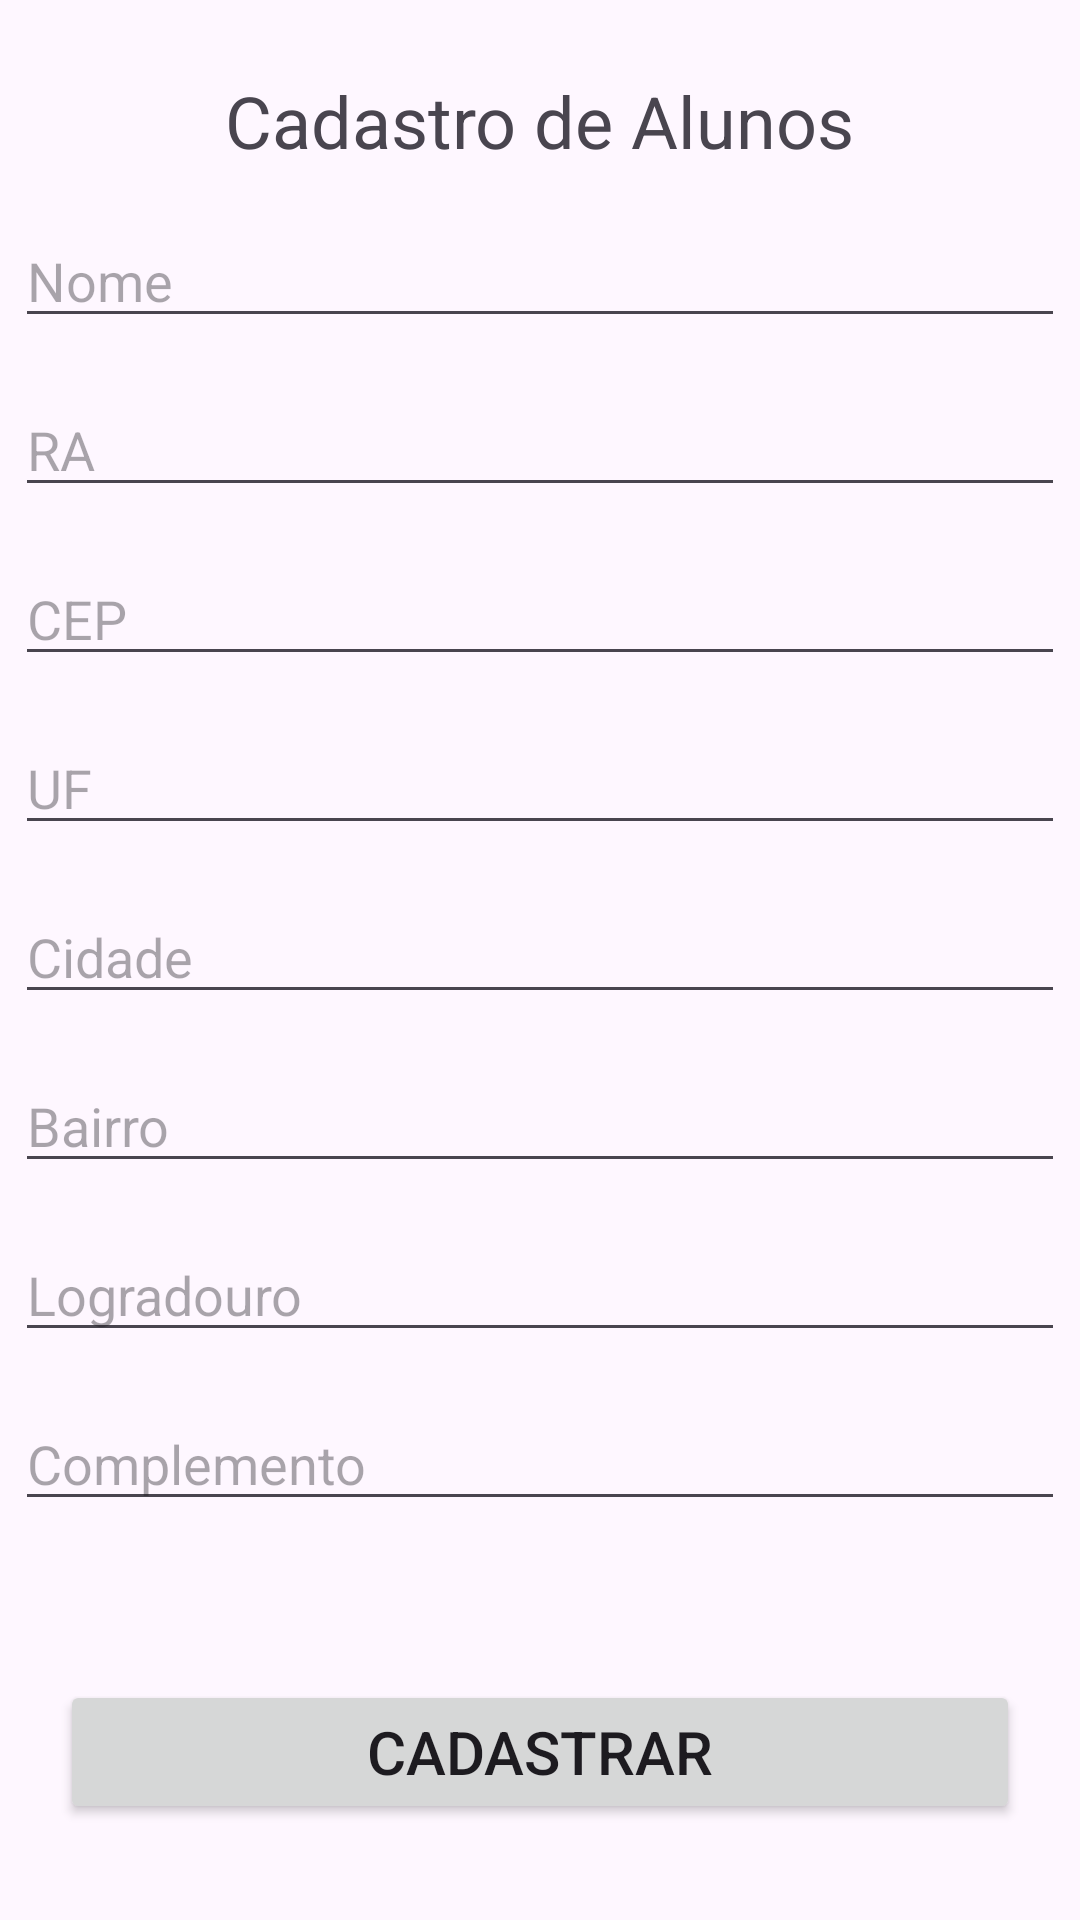

Produce the Android XML layout that renders to this screen, including the resource entries it uses.
<!-- AndroidManifest.xml: application theme Theme.AC2Atividade5 -->
<!-- res/layout/activity_cadastro_aluno.xml -->
<androidx.constraintlayout.widget.ConstraintLayout xmlns:android="http://schemas.android.com/apk/res/android"
    xmlns:app="http://schemas.android.com/apk/res-auto"
    xmlns:tools="http://schemas.android.com/tools"
    android:layout_width="match_parent"
    android:layout_height="match_parent"
    android:orientation="vertical">

    

    <EditText
        android:id="@+id/TextNome"
        android:layout_width="match_parent"
        android:layout_height="wrap_content"
        android:layout_marginStart="5dp"
        android:layout_marginTop="15dp"
        android:layout_marginEnd="5dp"
        android:hint="Nome"
        app:layout_constraintEnd_toEndOf="parent"
        app:layout_constraintStart_toStartOf="parent"
        app:layout_constraintTop_toBottomOf="@+id/textView" />

    <EditText
        android:id="@+id/TextRA"
        android:layout_width="match_parent"
        android:layout_height="wrap_content"
        android:layout_marginStart="5dp"
        android:layout_marginTop="15dp"
        android:layout_marginEnd="5dp"
        android:hint="RA"
        app:layout_constraintEnd_toEndOf="parent"
        app:layout_constraintHorizontal_bias="0.0"
        app:layout_constraintStart_toStartOf="parent"
        app:layout_constraintTop_toBottomOf="@+id/TextNome" />

    <EditText
        android:id="@+id/TextCEP"
        android:layout_width="match_parent"
        android:layout_height="wrap_content"
        android:layout_marginStart="5dp"
        android:layout_marginTop="15dp"
        android:layout_marginEnd="5dp"
        android:hint="CEP"
        android:inputType="number"
        app:layout_constraintEnd_toEndOf="parent"
        app:layout_constraintStart_toStartOf="parent"
        app:layout_constraintTop_toBottomOf="@+id/TextRA" />

    <EditText
        android:id="@+id/TextLogradouro"
        android:layout_width="match_parent"
        android:layout_height="wrap_content"
        android:layout_marginStart="5dp"
        android:layout_marginTop="15dp"
        android:layout_marginEnd="5dp"
        android:hint="Logradouro"
        app:layout_constraintEnd_toEndOf="parent"
        app:layout_constraintStart_toStartOf="parent"
        app:layout_constraintTop_toBottomOf="@+id/TextBairro" />

    

    <EditText
        android:id="@+id/TextComplemento"
        android:layout_width="match_parent"
        android:layout_height="wrap_content"
        android:layout_marginStart="5dp"
        android:layout_marginTop="15dp"
        android:layout_marginEnd="5dp"
        android:hint="Complemento"
        app:layout_constraintEnd_toEndOf="parent"
        app:layout_constraintStart_toStartOf="parent"
        app:layout_constraintTop_toBottomOf="@+id/TextLogradouro" />

    <EditText
        android:id="@+id/TextBairro"
        android:layout_width="match_parent"
        android:layout_height="wrap_content"
        android:layout_marginStart="5dp"
        android:layout_marginTop="15dp"
        android:layout_marginEnd="5dp"
        android:hint="Bairro"
        app:layout_constraintEnd_toEndOf="parent"
        app:layout_constraintHorizontal_bias="0.0"
        app:layout_constraintStart_toStartOf="parent"
        app:layout_constraintTop_toBottomOf="@+id/TextCidade" />

    <EditText
        android:id="@+id/TextCidade"
        android:layout_width="match_parent"
        android:layout_height="wrap_content"
        android:layout_marginStart="5dp"
        android:layout_marginTop="15dp"
        android:layout_marginEnd="5dp"
        android:hint="Cidade"
        app:layout_constraintEnd_toEndOf="parent"
        app:layout_constraintHorizontal_bias="0.0"
        app:layout_constraintStart_toStartOf="parent"
        app:layout_constraintTop_toBottomOf="@+id/TextUF" />

    <EditText
        android:id="@+id/TextUF"
        android:layout_width="match_parent"
        android:layout_height="wrap_content"
        android:layout_marginStart="5dp"
        android:layout_marginTop="15dp"
        android:layout_marginEnd="5dp"
        android:hint="UF"
        app:layout_constraintEnd_toEndOf="parent"
        app:layout_constraintHorizontal_bias="1.0"
        app:layout_constraintStart_toStartOf="parent"
        app:layout_constraintTop_toBottomOf="@+id/TextCEP" />

    <Button
        android:id="@+id/btnCadastrar"
        android:layout_width="0dp"
        android:layout_height="wrap_content"
        android:layout_marginStart="20dp"
        android:layout_marginEnd="20dp"
        android:layout_marginBottom="32dp"
        android:ellipsize="none"
        android:padding="10dp"
        android:paddingLeft="15dp"
        android:text="Cadastrar"
        android:textSize="20dp"
        app:layout_constraintBottom_toBottomOf="parent"
        app:layout_constraintEnd_toEndOf="parent"
        app:layout_constraintHorizontal_bias="0.0"
        app:layout_constraintStart_toStartOf="parent" />

    <TextView
        android:id="@+id/textView"
        android:layout_width="wrap_content"
        android:layout_height="wrap_content"
        android:layout_marginTop="24dp"
        android:text="Cadastro de Alunos"
        android:textSize="24sp"
        app:layout_constraintEnd_toEndOf="parent"
        app:layout_constraintStart_toStartOf="parent"
        app:layout_constraintTop_toTopOf="parent" />

</androidx.constraintlayout.widget.ConstraintLayout>
<!-- resources referenced by this layout -->
<resources>
  <style name="Theme.AC2Atividade5" parent="Base.Theme.AC2Atividade5" />
  <style name="Base.Theme.AC2Atividade5" parent="Theme.Material3.DayNight.NoActionBar">
          
          
      </style>
</resources>
